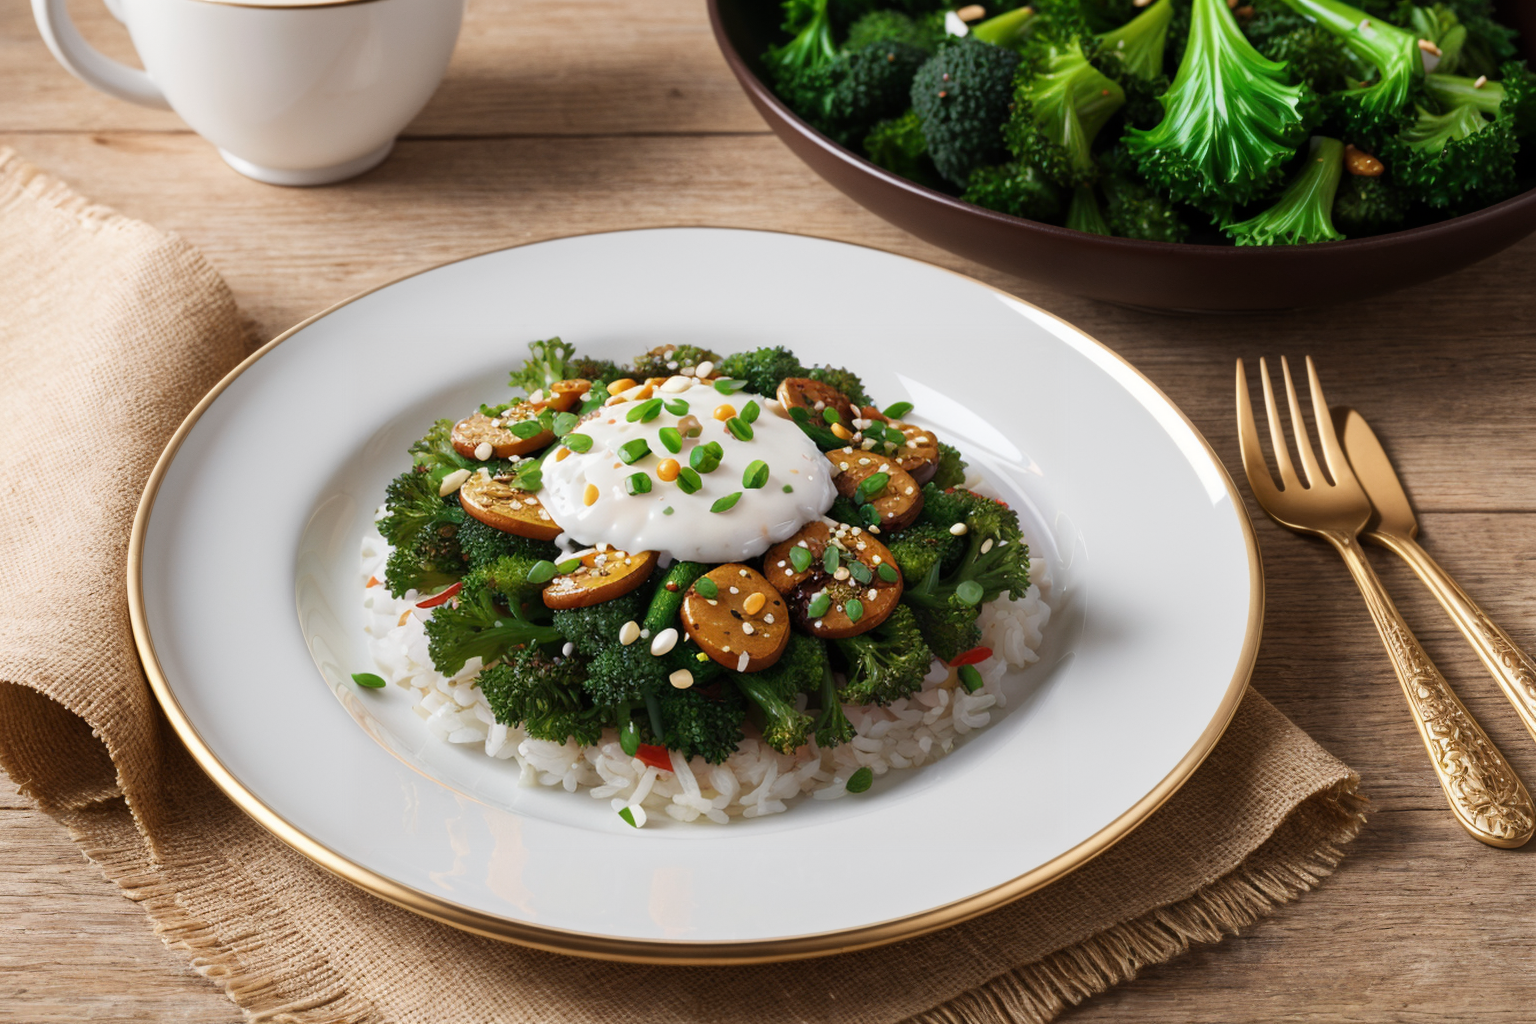
Generation parameters embedded in this image by AUTOMATIC1111 Stable Diffusion web UI or a fork of it (Forge, ...) (PNG 'parameters' text chunk):
(Masterpiece: 1.2), (Best Quality), (Super Detailed), (8k, 4k, Complex), (Highly Detailed: 1.2) (Detailed Background), Food Style, Realistic image of dino kale recipes in a beautiful elegant plate with clean background, view from top, Solid Background, Blur, Bokeh Depth of Field, Food Focus,
Negative prompt: (low quality:1.4), (worst quality:1.4), (monochrome:1.1),(bad_prompt_version2:0.8), (bad-hands-5:1.1), lowres,(Bored pose), static pose, busty bad hands, lowers, long body, disfigured, ugly, cross eyed, squinting, grain, Deformed, blurry, bad anatomy, poorly drawn face, mutation, mutated, extra limb, ugly, poorly drawn hands, missing limb, floating limbs, disconnected limbs, malformed hands, blur, out of focus, long neck, disgusting, poorly drawn, mutilated, ((text)), ((centered shot)), ((symetric pose)), ((symetric)), multiple views, multiple panels, blurry, multiple panels, blurry, watermark, letterbox, text, easynegative,
Steps: 40, Sampler: DPM++ SDE Karras, CFG scale: 7, Seed: 2483212015, Size: 768x512, Model hash: 07919b495d, Model: picxReal_10, Denoising strength: 0.5, ADetailer model: yolov8x-worldv2.pt, ADetailer model classes: food, ADetailer prompt: "(Masterpiece: 1.2), (Best Quality), (Super Detailed), (8k, 4k, Complex), (Highly Detailed: 1.2) (Detailed Background), Food Style, Realistic image", ADetailer negative prompt: "(low quality:1.4), (worst quality:1.4), (monochrome:1.1),(bad_prompt_version2:0.8), (bad-hands-5:1.1), lowres,(Bored pose), static pose, busty bad hands, lowers, long body, disfigured, ugly, cross eyed, squinting, grain, Deformed, blurry, bad anatomy, poorly drawn face, mutation, mutated, extra limb, ugly, poorly drawn hands, missing limb, floating limbs, disconnected limbs, malformed hands, blur, out of focus, long neck, disgusting, poorly drawn, mutilated, ((text)), ((centered shot)), ((symetric pose)), ((symetric)), multiple views, multiple panels, blurry, multiple panels, blurry, watermark, letterbox, text, easynegative,", ADetailer confidence: 0.3, ADetailer dilate erode: 4, ADetailer mask blur: 4, ADetailer denoising strength: 0.4, ADetailer inpaint only masked: True, ADetailer inpaint padding: 32, ADetailer version: 24.3.3, Hires upscale: 2, Hires steps: 15, Hires upscaler: R-ESRGAN 4x+, TI hashes: "bad-hands-5: aa7651be154c, easynegative: c74b4e810b03", Version: v1.6.0-2-g4afaaf8a